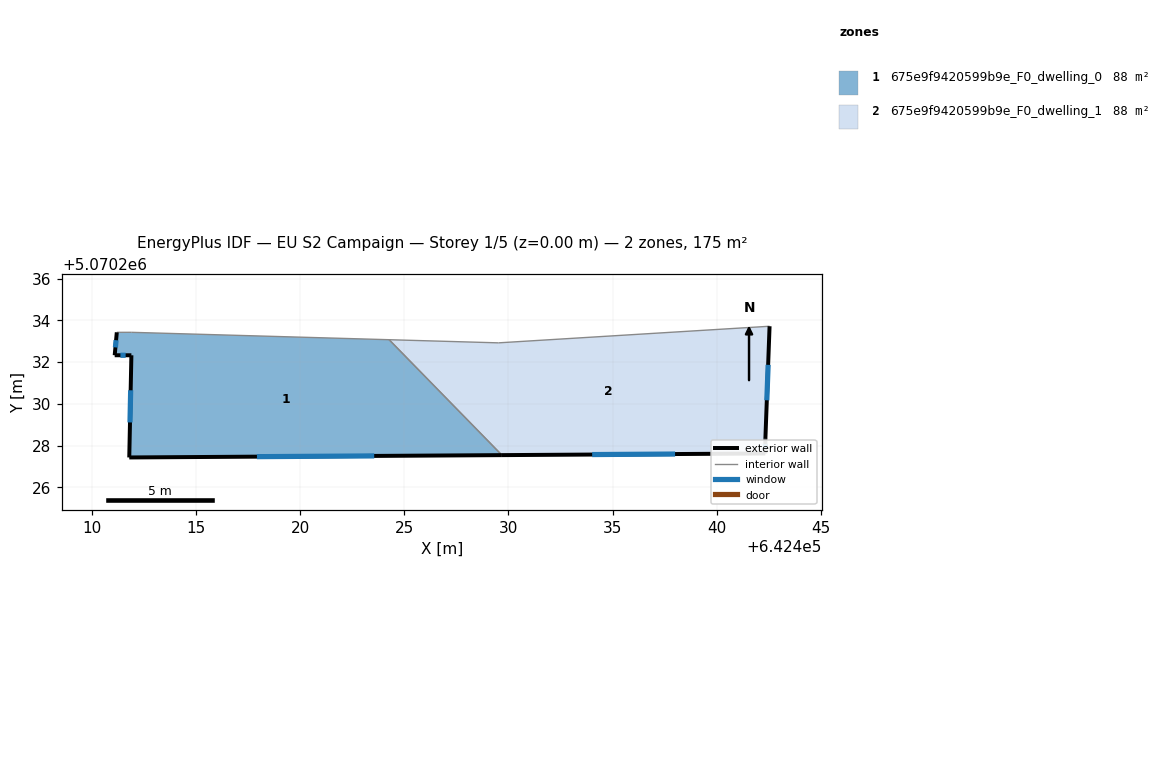
=== STOREY PLAN SPEC (per zone: floor XY polygon, exterior-wall plan segments, windows/doors) ===
zone 1: 675e9f9420599b9e_F0_dwelling_0  (87.7 m²)
  floor: (642424.28, 5070233.08) (642429.69, 5070227.54) (642411.81, 5070227.43) (642411.91, 5070232.33) (642411.11, 5070232.33) (642411.21, 5070233.43) (642411.91, 5070233.43)
  exterior wall: (642411.91, 5070232.33) – (642411.81, 5070227.43)  [4.9 m]
    window: (642411.87, 5070230.65) – (642411.84, 5070229.11)  [1.5 m²]
  exterior wall: (642411.11, 5070232.33) – (642411.91, 5070232.33)  [0.8 m]
    window: (642411.38, 5070232.33) – (642411.63, 5070232.33)  [0.2 m²]
  exterior wall: (642411.21, 5070233.43) – (642411.11, 5070232.33)  [1.1 m]
    window: (642411.17, 5070233.06) – (642411.14, 5070232.71)  [0.3 m²]
  exterior wall: (642411.81, 5070227.43) – (642429.69, 5070227.54)  [17.9 m]
    window: (642417.93, 5070227.47) – (642423.56, 5070227.50)  [5.3 m²]
  interior walls: 3
zone 2: 675e9f9420599b9e_F0_dwelling_1  (87.7 m²)
  floor: (642442.53, 5070233.72) (642442.33, 5070228.32) (642442.33, 5070227.62) (642429.69, 5070227.54) (642424.28, 5070233.08) (642429.52, 5070232.93)
  exterior wall: (642442.33, 5070227.62) – (642442.33, 5070228.32)  [0.7 m]
    window: (642442.33, 5070227.86) – (642442.33, 5070228.08)  [0.2 m²]
  exterior wall: (642429.69, 5070227.54) – (642442.33, 5070227.62)  [12.6 m]
    window: (642434.02, 5070227.57) – (642438.00, 5070227.59)  [3.8 m²]
  exterior wall: (642442.33, 5070228.32) – (642442.53, 5070233.72)  [5.4 m]
    window: (642442.40, 5070230.17) – (642442.46, 5070231.87)  [1.6 m²]
  interior walls: 3

=== DERIVED (storey summary) ===
Building: EU S2 Campaign
Storey: 1 of 5  (floor level z = 0.00 m)
Storey gross floor area: 175.5 m²
Zones on this storey: 2
  - 675e9f9420599b9e_F0_dwelling_0: floor 87.7 m²; exterior wall 24.7 m (74.1 m²); 4 window(s) 7.3 m²; WWR 9.9%
  - 675e9f9420599b9e_F0_dwelling_1: floor 87.7 m²; exterior wall 18.8 m (56.3 m²); 3 window(s) 5.6 m²; WWR 9.9%
Zone adjacency (shared interzone walls):
  - 675e9f9420599b9e_F0_dwelling_0 ↔ 675e9f9420599b9e_F0_dwelling_1